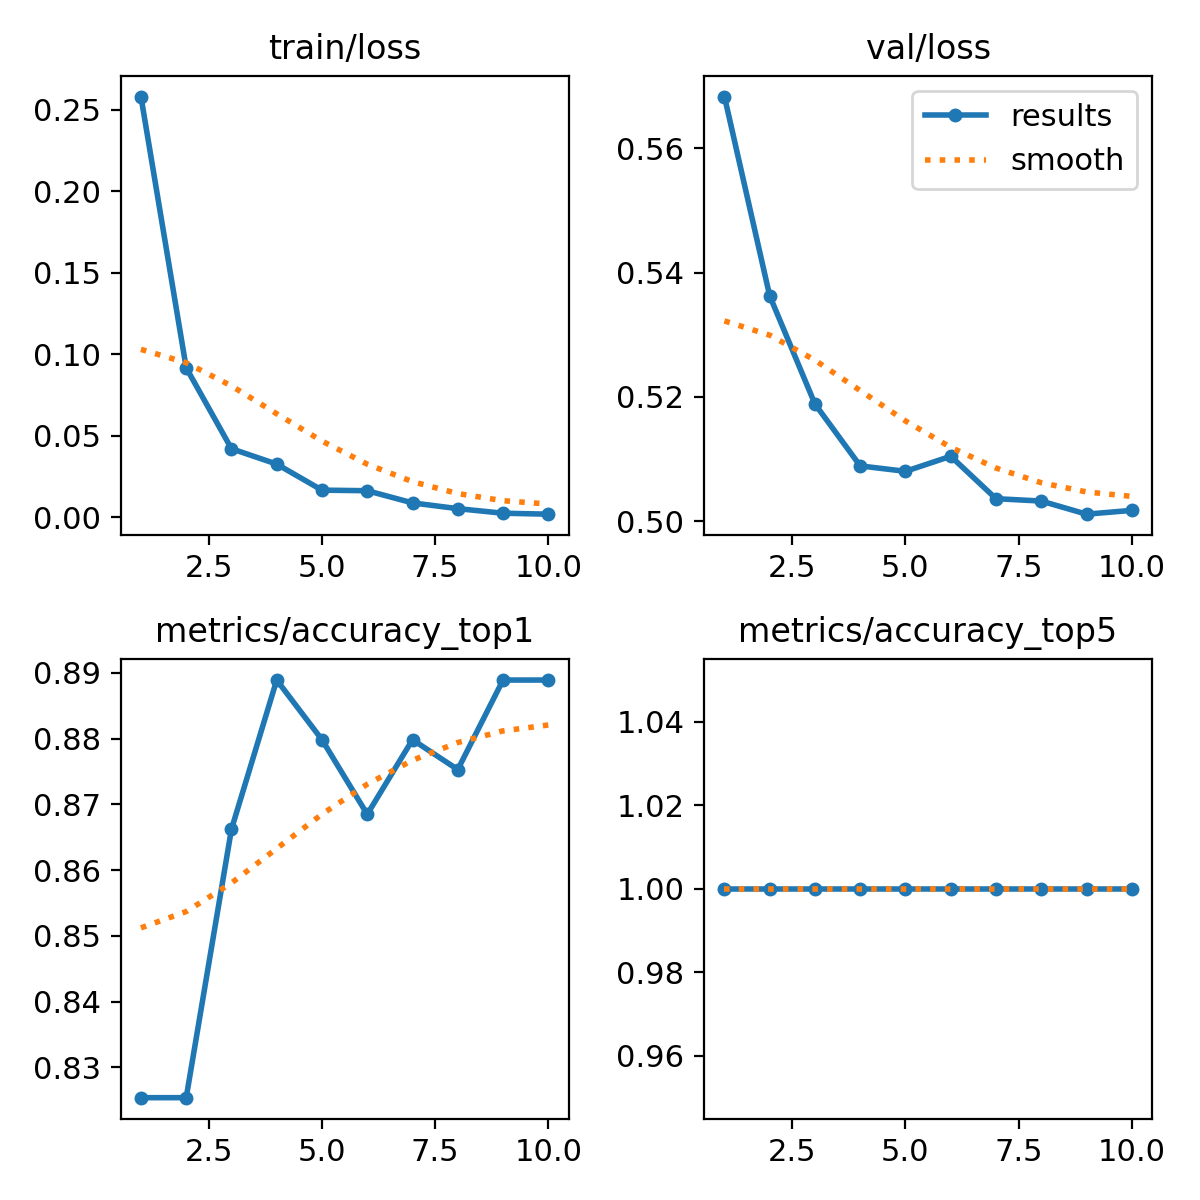

Source data for this figure (header and first rows):
epoch, train/loss, metrics/accuracy_top1, metrics/accuracy_top5, val/loss, lr/pg0, lr/pg1, lr/pg2
1, 0.2582, 0.8254, 1, 0.5683, 0.0002358, 0.0002358, 0.0002358
2, 0.09169, 0.8254, 1, 0.5363, 0.0004269, 0.0004269, 0.0004269
3, 0.04201, 0.8662, 1, 0.5189, 0.0005709, 0.0005709, 0.0005709
4, 0.03256, 0.8889, 1, 0.5089, 0.0005019, 0.0005019, 0.0005019
5, 0.01657, 0.8798, 1, 0.508, 0.0005019, 0.0005019, 0.0005019
6, 0.01622, 0.8685, 1, 0.5105, 0.0004313, 0.0004313, 0.0004313
7, 0.00874, 0.8798, 1, 0.5036, 0.0003606, 0.0003606, 0.0003606
8, 0.00522, 0.8753, 1, 0.5033, 0.0002899, 0.0002899, 0.0002899
9, 0.0024, 0.8889, 1, 0.5011, 0.0002192, 0.0002192, 0.0002192
10, 0.00182, 0.8889, 1, 0.5018, 0.0001485, 0.0001485, 0.0001485
